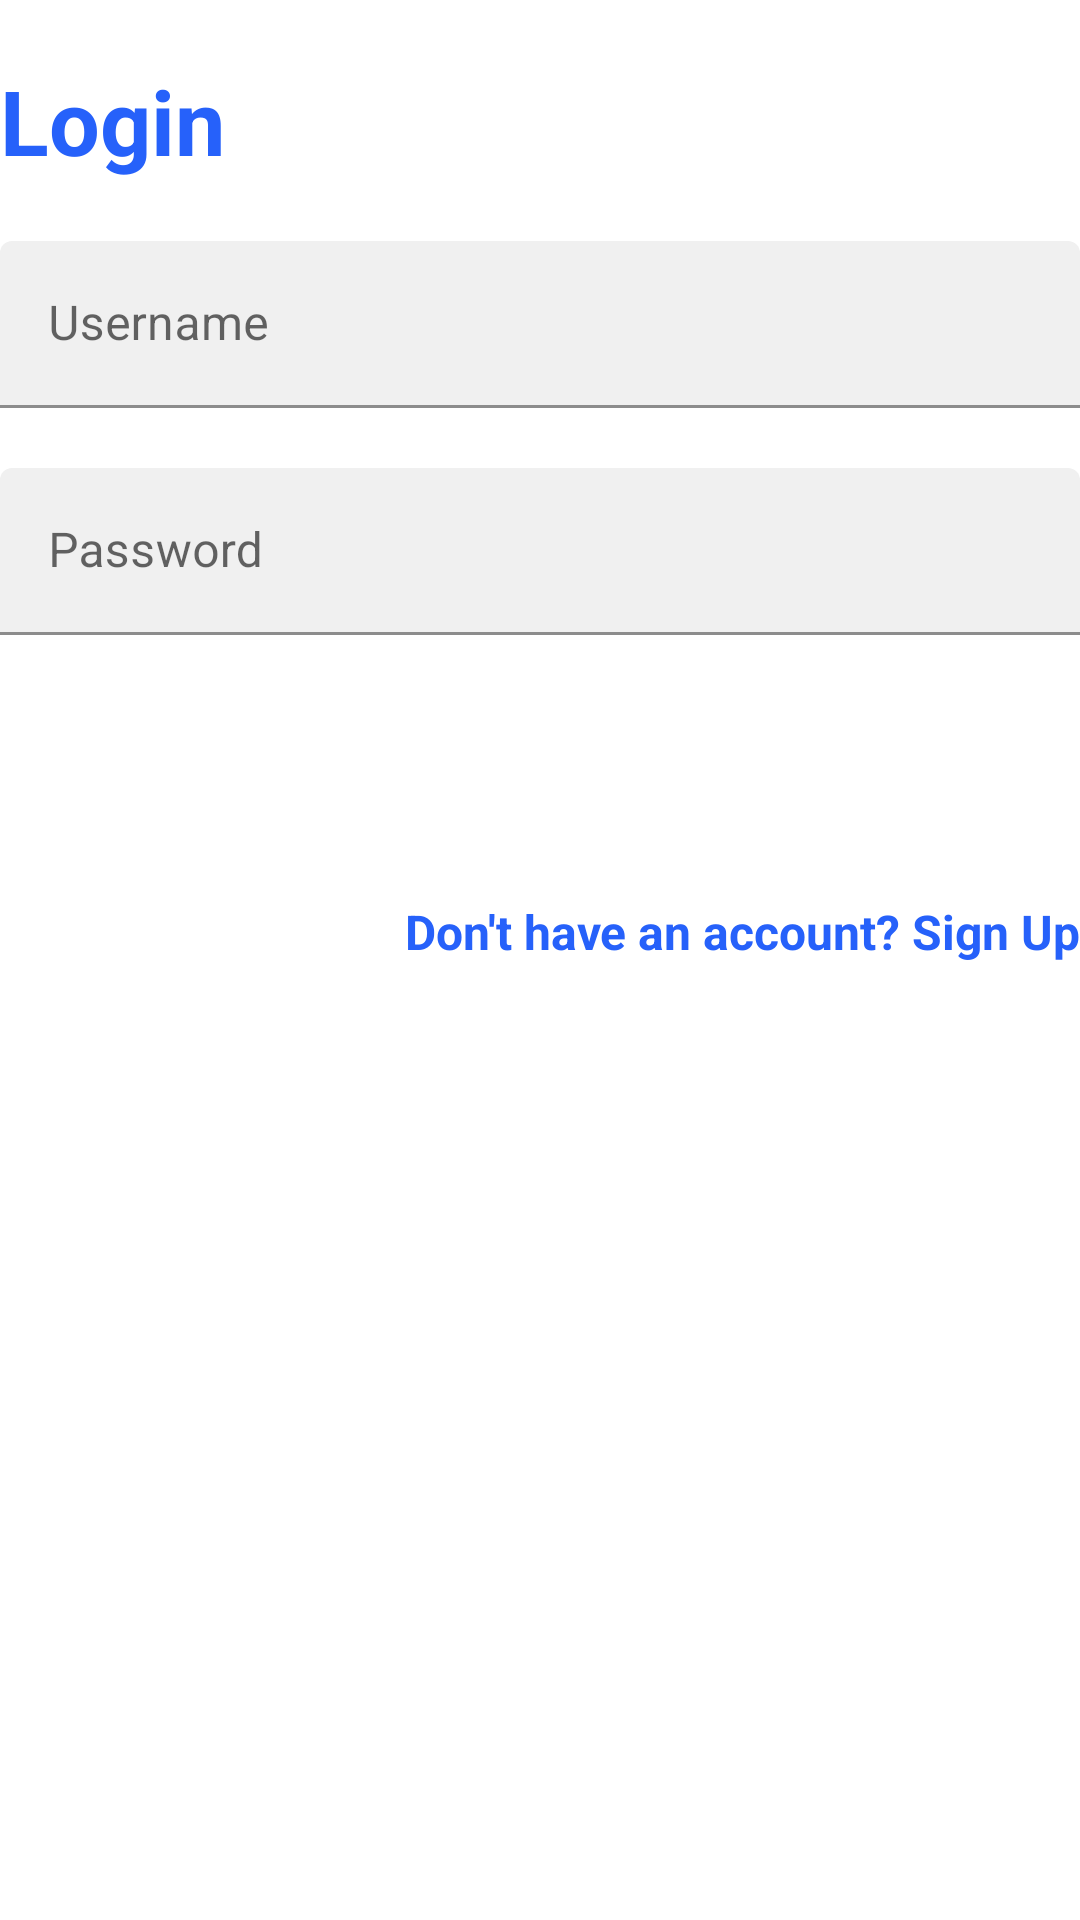

This screen was rendered from an Android layout file. Write that file and the resources it references.
<!-- AndroidManifest.xml: application theme Theme.Tour_Guide_App -->
<!-- res/layout/layout_login.xml -->
<?xml version="1.0" encoding="utf-8"?>
<LinearLayout xmlns:tools="http://schemas.android.com/tools"
    android:layout_width="match_parent"
    android:layout_height="wrap_content"
    xmlns:app="http://schemas.android.com/apk/res-auto"
    android:layout_marginBottom="8dp"
    android:layout_marginEnd="24dp"
    android:layout_marginStart="24dp"
    android:layout_marginTop="8dp"
    android:orientation="vertical"
    app:layout_constraintBottom_toBottomOf="parent"
    app:layout_constraintEnd_toEndOf="parent"
    app:layout_constraintStart_toStartOf="parent"
    app:layout_constraintTop_toTopOf="parent"
    xmlns:android="http://schemas.android.com/apk/res/android">
    <TextView
        android:layout_width="wrap_content"
        android:layout_height="wrap_content"
        style="@style/loginHeader"
        android:text="Login"
        android:layout_marginTop="@dimen/loginViewsMargin"/>

    <com.google.android.material.textfield.TextInputLayout
        android:id="@+id/my_username"
        style="@style/parent"
        android:layout_marginTop="@dimen/loginViewsMargin">

        <EditText
            android:id="@+id/username"
            style="@style/modifiedEditText"
            android:hint="Username"
            android:inputType="textPersonName"
            android:maxLines="1" />
    </com.google.android.material.textfield.TextInputLayout>

    <com.google.android.material.textfield.TextInputLayout
        android:id="@+id/my_pass"
        style="@style/parent"
        android:layout_marginTop="@dimen/loginViewsMargin">

        <EditText
            android:id="@+id/password"
            style="@style/modifiedEditText"
            android:hint="@string/login_password_hint"
            android:inputType="textPassword"
            android:maxLines="1" />
    </com.google.android.material.textfield.TextInputLayout>

    <androidx.appcompat.widget.AppCompatButton
        android:id="@+id/login"
        style="@style/loginButton"
        android:text="Login"
        android:layout_gravity="right"
        android:layout_marginTop="@dimen/loginViewsMargin"
        android:foreground="?android:attr/selectableItemBackground"
        android:clickable="true" />

    <TextView
        style="@style/parent"
        android:id="@+id/signup_tv"
        android:textAlignment="textEnd"
        android:gravity="right"
        android:textSize="16dp"
        android:textStyle="bold"
        android:textColor="@color/primaryTextColor"
        android:text="@string/login_signup_hint"
        android:layout_marginTop="@dimen/loginViewsMargin"
        tools:ignore="RtlCompat" />

</LinearLayout>
<!-- resources referenced by this layout -->
<resources>
  <color name="primaryTextColor">#2661FA</color>
  <dimen name="loginViewsMargin">20dp</dimen>
  <string name="login_password_hint">Password</string>
  <string name="login_signup_hint">Don\'t have an account? Sign Up</string>
  <style name="loginButton" parent="viewParent">
      <item name="android:background">@drawable/login_button_bk</item>
      <item name="android:textColor">@color/whiteTextColor</item>
      <item name="android:textStyle">bold</item>
      </style>
  <style name="loginHeader">
      <item name="android:textColor">@color/primaryTextColor</item>
      <item name="android:textSize">@dimen/headerTextSize</item>
      <item name="android:textStyle">bold</item>
      </style>
  <style name="modifiedEditText" parent="parent">
      <item name="android:textSize">@dimen/newsMoreTextSize1</item>
      <item name="android:backgroundTint">@color/loginBkColor</item>
      </style>
  <style name="parent">
      <item name="android:layout_width">match_parent</item>
      <item name="android:layout_height">wrap_content</item>
      </style>
  <style name="Theme.Tour_Guide_App" parent="Theme.MaterialComponents.DayNight.DarkActionBar">
          
          <item name="colorPrimary">@color/purple_500</item>
          <item name="colorPrimaryVariant">@color/purple_700</item>
          <item name="colorOnPrimary">@color/white</item>
          
          <item name="colorSecondary">@color/teal_200</item>
          <item name="colorSecondaryVariant">@color/teal_700</item>
          <item name="colorOnSecondary">@color/black</item>
          
          <item name="android:statusBarColor" tools:targetApi="l">?attr/colorPrimaryVariant</item>
          
      </style>
  <style name="viewParent">
      <item name="android:layout_width">wrap_content</item>
      <item name="android:layout_height">wrap_content</item>
      </style>
  <color name="whiteTextColor">#fff</color>
  <dimen name="headerTextSize">30sp</dimen>
  <dimen name="newsMoreTextSize1">16sp</dimen>
  <color name="loginBkColor">#f0f0f0</color>
  <color name="purple_500">#FF6200EE</color>
  <color name="purple_700">#FF3700B3</color>
  <color name="white">#FFFFFFFF</color>
  <color name="teal_200">#FF03DAC5</color>
  <color name="teal_700">#FF018786</color>
  <color name="black">#FF000000</color>
</resources>
